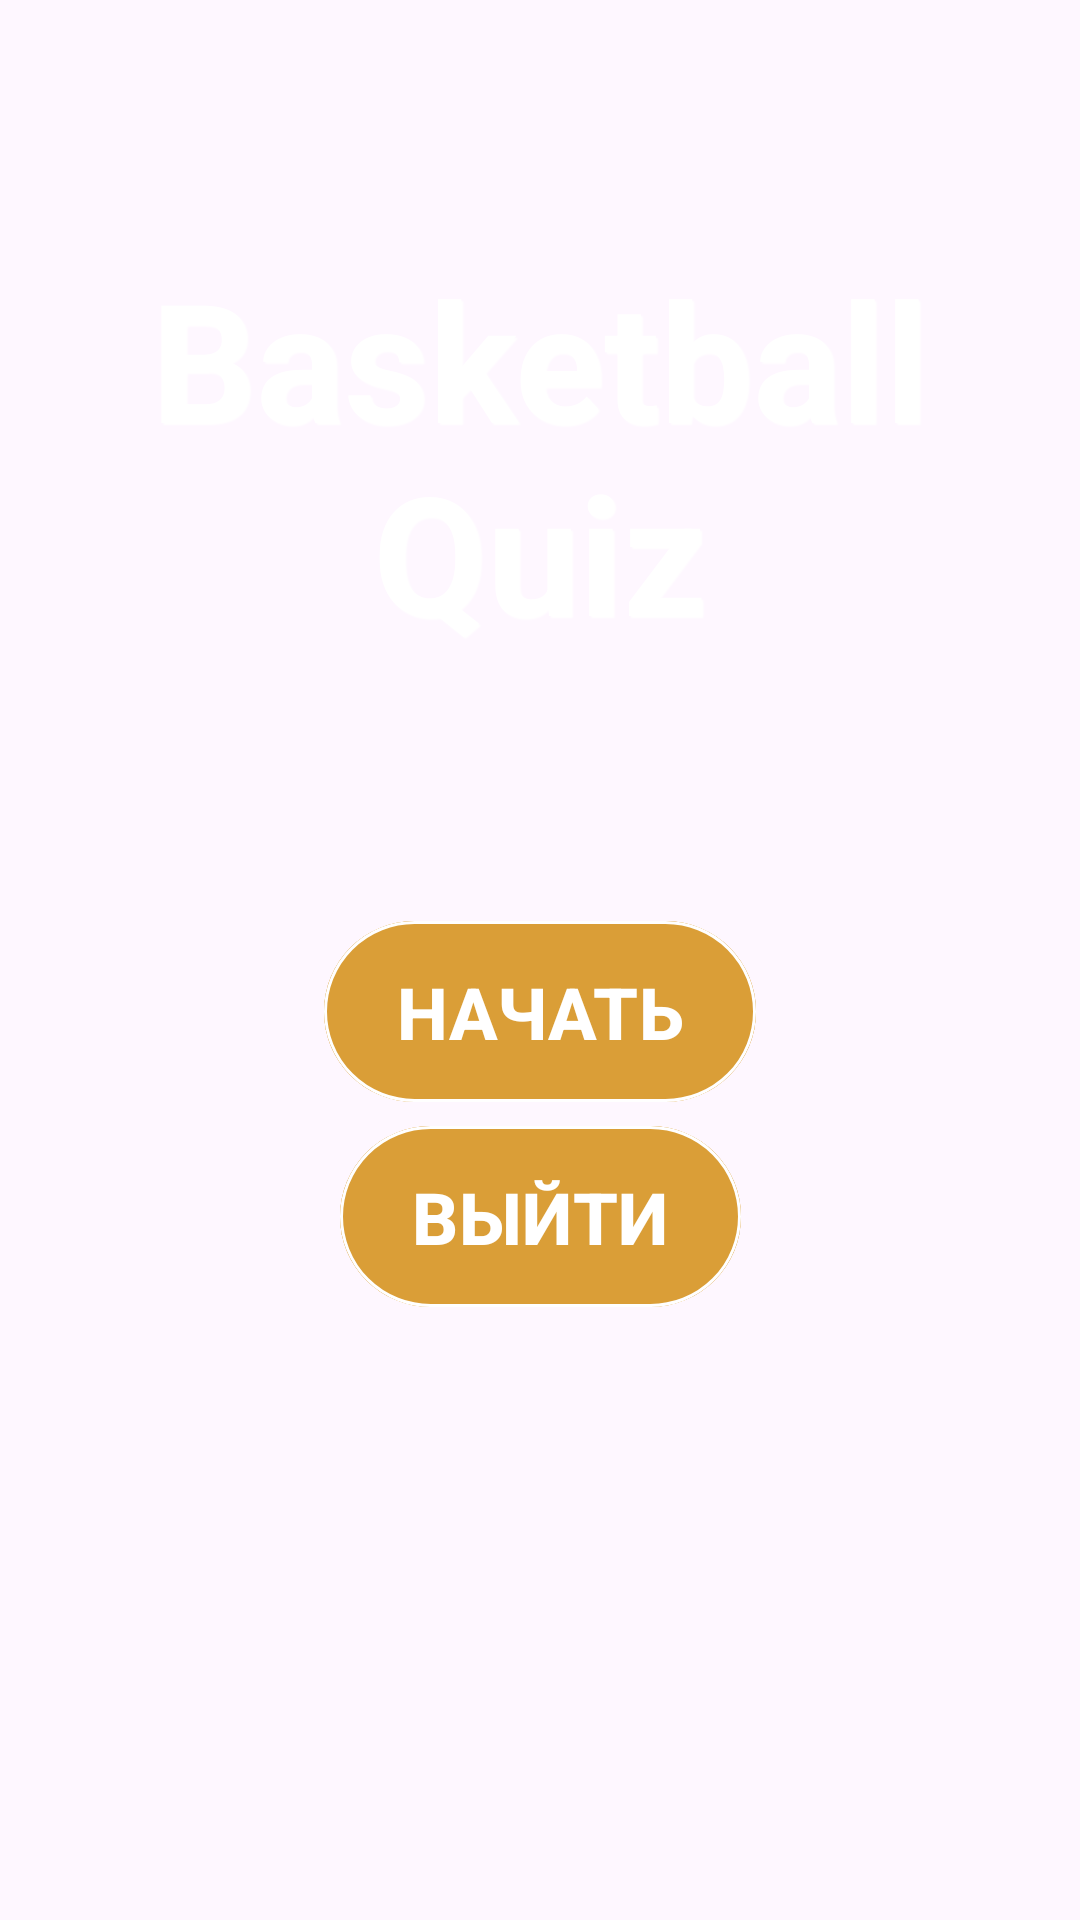

Produce the Android XML layout that renders to this screen, including the resource entries it uses.
<!-- AndroidManifest.xml: application theme Theme.AppDev1 -->
<!-- res/layout/fragment_first.xml -->
<?xml version="1.0" encoding="utf-8"?>
<androidx.constraintlayout.widget.ConstraintLayout xmlns:android="http://schemas.android.com/apk/res/android"
    xmlns:app="http://schemas.android.com/apk/res-auto"
    xmlns:tools="http://schemas.android.com/tools"
    android:layout_width="match_parent"
    android:background="@drawable/background"
    android:layout_height="match_parent"
    tools:context=".ui.frags.FirstFragment">

    <androidx.constraintlayout.widget.Guideline
        android:id="@+id/line1_vert"
        android:layout_width="match_parent"
        android:layout_height="1dp"
        android:orientation="vertical"
        app:layout_constraintGuide_percent="0.5" />

    <androidx.constraintlayout.widget.Guideline
        android:id="@+id/line1_hor"
        android:layout_width="match_parent"
        android:layout_height="1dp"
        android:orientation="horizontal"
        app:layout_constraintGuide_percent="0.58" />

    <FrameLayout
        android:layout_width="wrap_content"
        android:layout_height="wrap_content"
        app:layout_constraintStart_toStartOf="parent"
        app:layout_constraintEnd_toEndOf="parent"
        app:layout_constraintTop_toTopOf="parent"
        app:layout_constraintBottom_toTopOf="@id/btn_start">

        <ImageView
            android:layout_width="200dp"
            android:layout_height="200dp"
            android:layout_gravity="center"
            android:src="@drawable/ball"/>

    <TextView
        android:layout_width="wrap_content"
        android:layout_height="wrap_content"
        android:text="Basketball Quiz"
        android:textSize="55sp"
        android:shadowDx="2"
        android:layout_gravity="center"
        android:shadowColor="@color/white"
        android:shadowDy="2"
        android:shadowRadius="1"
        android:textAlignment="center"
        android:textStyle="bold"
        android:textColor="@color/white" />
    </FrameLayout>

    <com.google.android.material.button.MaterialButton
        android:id="@+id/btn_start"
        android:layout_width="wrap_content"
        android:layout_height="wrap_content"
        android:layout_marginHorizontal="4dp"
        android:backgroundTint="@color/orange"
        android:paddingVertical="14dp"
        android:text="Начать"
        android:textAllCaps="true"
        app:strokeColor="@color/white"
        app:strokeWidth="1dp"
        android:textColor="@color/white"
        android:textSize="24sp"
        android:textStyle="bold"
        app:layout_constraintBottom_toBottomOf="@id/line1_hor"
        app:layout_constraintEnd_toEndOf="parent"
        app:layout_constraintStart_toStartOf="parent" />

    <com.google.android.material.button.MaterialButton
        android:id="@+id/btn_exit"
        android:layout_width="wrap_content"
        android:layout_height="wrap_content"
        android:layout_marginHorizontal="24dp"
        android:paddingVertical="14dp"
        android:text="Выйти"
        android:textAllCaps="true"
        app:strokeWidth="1dp"
        android:backgroundTint="@color/orange"
        app:strokeColor="@color/white"
        android:textColor="@color/white"
        android:textSize="24sp"
        android:textStyle="bold"
        app:layout_constraintEnd_toEndOf="parent"
        app:layout_constraintStart_toStartOf="parent"
        app:layout_constraintTop_toBottomOf="@id/btn_start" />


</androidx.constraintlayout.widget.ConstraintLayout>
<!-- resources referenced by this layout -->
<resources>
  <color name="orange">#DA9E37</color>
  <color name="white">#FFFFFFFF</color>
  <style name="Theme.AppDev1" parent="Base.Theme.AppDev1" />
  <style name="Base.Theme.AppDev1" parent="Theme.Material3.DayNight.NoActionBar">
          
          
      </style>
</resources>
